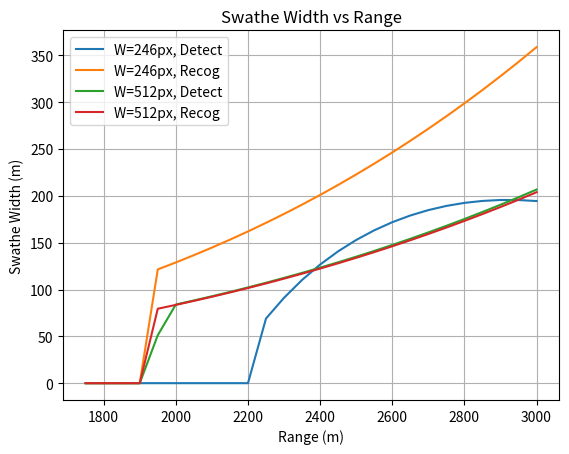
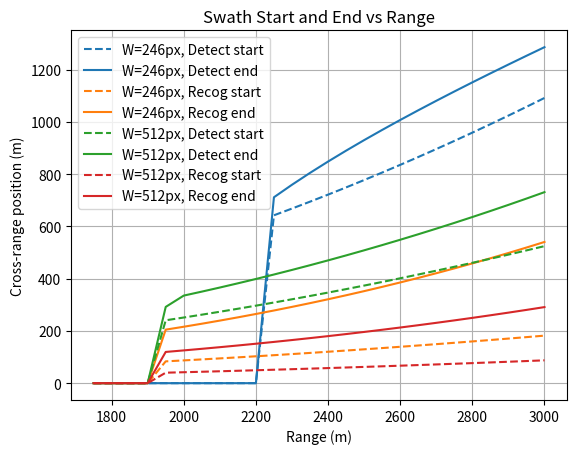

The script that saved these images, in order:
# import libraries
import numpy as np
import matplotlib as mpl
import scipy as sp
import matplotlib.pyplot as plt  #loaded in a sub module 


def checkDishLimits(az,el,maxDishAngle):
    compAngle = np.arccos((np.cos(el))*(np.cos(az)))
    withinLimits = compAngle<= maxDishAngle
    return withinLimits

#define scan parameters
ramp_period_full   = 380e-6                    #seconds
ramp_period_active = 310e-6                    #seconds
wavelength         = 0.003                     #metres
velocity           = 240                       #m/s
imageWidth         = np.array([246,512])       #pixels
Range              = np.arange(1750, 3050, 50) #metres
altitude           = 950                       #metres
beamWidth          = np.deg2rad(1.2)           #rad

#define servo requirements
maxDishAngle       = np.deg2rad(30) #rad
servoRateLimit     = 4              #rad/s

#define target (MLRS) ans subsequent Johnson's criteria
extent             = 6.97 #metres
J_crit_recog       = 12   #pixels
J_crit_detect      = 2    #pixels

CRR_recog          = extent/J_crit_recog               #m/pix
CRR_detect         = extent/J_crit_detect              #m/pix
CRR                = np.array([CRR_recog, CRR_detect]) #m/pix

#initialise parameters for array
Swathe_Width = np.zeros((len(Range),3,2))
Squint_angle = np.zeros((len(Range),3,2))
beam_Height  = np.zeros((len(Range),3,2))
maxangle     = np.zeros((len(Range),3,2))
SwathEnd     = np.zeros((len(Range),3,2))
SwathStart   = np.zeros((len(Range),3,2))
for nJcrit in range(2):
    for iImageWidth, Img in enumerate(imageWidth):
        imageIntegrationTime = Img * ramp_period_full
        coverageRate = beamWidth / imageIntegrationTime
        for iRange, r in enumerate(Range):
            #use trig to calculate look down and squint angles
            LD_angle = np.arcsin(altitude/r)
            Sq_angle = np.arcsin((wavelength*r)/(2*velocity*ramp_period_full*Img*CRR[nJcrit]*np.cos(LD_angle)))

            verticalRange = r*np.cos(Sq_angle)

            #calculate max time to scan from velocity and beam footprint height
            beamBottom = 1000*np.tan(0.5*np.pi-LD_angle - 0.5*beamWidth)
            beamTop    = 1000*np.tan(0.5*np.pi-LD_angle + 0.5*beamWidth)
            beamHeight = beamTop - beamBottom

            #calculate time taken to travel forward in one beam hight
            scanTime = (beamHeight/velocity)/2

            #from the max beam speed and time determine the max sweep angle
            max_sweep_angle = scanTime*coverageRate
            if checkDishLimits(max_sweep_angle+Sq_angle, LD_angle,maxDishAngle):
                #if within dish limits calculate swathe width as normal calculate R2 (range at edge of swathe)
                R2 = np.hypot(verticalRange,r*np.sin(Sq_angle + max_sweep_angle))

                Swathe_Width[iRange,iImageWidth,nJcrit] = R2*np.sin(Sq_angle + max_sweep_angle) - Range[iRange]*np.sin(Sq_angle) + 2*r*np.sin(beamWidth/2)
                SwathEnd[iRange,iImageWidth,nJcrit] =R2*np.sin(Sq_angle + max_sweep_angle)+ 2*Range[iRange]*np.sin(beamWidth/2)
                SwathStart[iRange,iImageWidth,nJcrit] = Range[iRange]*np.sin(Sq_angle)
            elif checkDishLimits(Sq_angle,  LD_angle, maxDishAngle):
                
                #else calculate swath width based on dish limits -
                #calculate new max sweep angle
                max_sweep_angle = np.arccos(np.cos(maxDishAngle)/np.cos(LD_angle)) - Sq_angle
                #calculate R2 (range at edge of swathe)
                R2 = np.hypot(verticalRange,Range[iRange]*np.sin(Sq_angle))

                Swathe_Width[iRange,iImageWidth,nJcrit] = R2*np.sin(Sq_angle + max_sweep_angle) - Range[iRange]*np.sin(Sq_angle) + 2*Range[iRange]*np.sin(beamWidth/2);
                SwathEnd[iRange,iImageWidth,nJcrit] =R2*np.sin(Sq_angle + max_sweep_angle)+ 2*Range[iRange]*np.sin(beamWidth/2)
                SwathStart[iRange,iImageWidth,nJcrit] = Range[iRange]*np.sin(Sq_angle)
            else:

                #if the squint angle puts us outside dish limits set to 0
                
                Swathe_Width[iRange,iImageWidth,nJcrit] =0
                SwathEnd[iRange,iImageWidth,nJcrit] =0
                SwathStart[iRange,iImageWidth,nJcrit] = 0
#plot results
print(Swathe_Width)

import matplotlib.pyplot as plt

# define labels for the 4 combinations
labels = [
    f'W={imageWidth[0]}px, Detect',
    f'W={imageWidth[0]}px, Recog',
    f'W={imageWidth[1]}px, Detect',
    f'W={imageWidth[1]}px, Recog',
]
colours = ['tab:blue', 'tab:orange', 'tab:green', 'tab:red']

# --- Figure 1: Swathe Width vs Range ---
fig1, ax1 = plt.subplots()
for iImageWidth in range(len(imageWidth)):
    for nJcrit in range(2):
        idx = iImageWidth * 2 + nJcrit
        ax1.plot(Range, Swathe_Width[:, iImageWidth, nJcrit],
                 color=colours[idx], label=labels[idx])

ax1.set_xlabel('Range (m)')
ax1.set_ylabel('Swathe Width (m)')
ax1.set_title('Swathe Width vs Range')
ax1.legend()
ax1.grid(True)

# --- Figure 2: Swath Start and End vs Range ---
fig2, ax2 = plt.subplots()
for iImageWidth in range(len(imageWidth)):
    for nJcrit in range(2):
        idx = iImageWidth * 2 + nJcrit
        ax2.plot(Range, SwathStart[:, iImageWidth, nJcrit],
                 color=colours[idx], linestyle='--', label=f'{labels[idx]} start')
        ax2.plot(Range, SwathEnd[:, iImageWidth, nJcrit],
                 color=colours[idx], linestyle='-', label=f'{labels[idx]} end')

ax2.set_xlabel('Range (m)')
ax2.set_ylabel('Cross-range position (m)')
ax2.set_title('Swath Start and End vs Range')
ax2.legend()
ax2.grid(True)

plt.show()

            

            
